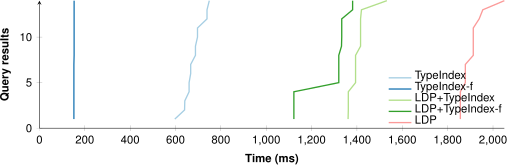

The table this chart was drawn from, first rows:
TypeIndex; TypeIndex-f; LDP+TypeIndex; LDP+TypeIndex-f; LDP
597; 152; 1361; 1122; 1856
640; 152; 1362; 1122; 1856
641; 152; 1362; 1122; 1856
660; 152; 1362; 1122; 1856
660; 152; 1394; 1320; 1878
667; 152; 1394; 1320; 1878
667; 152; 1394; 1320; 1878
688; 153; 1394; 1320; 1913
688; 153; 1416; 1332; 1913
697; 153; 1416; 1333; 1913
697; 153; 1416; 1333; 1913
739; 153; 1416; 1333; 1939
739; 153; 1420; 1381; 1955
749; 153; 1532; 1381; 2050
